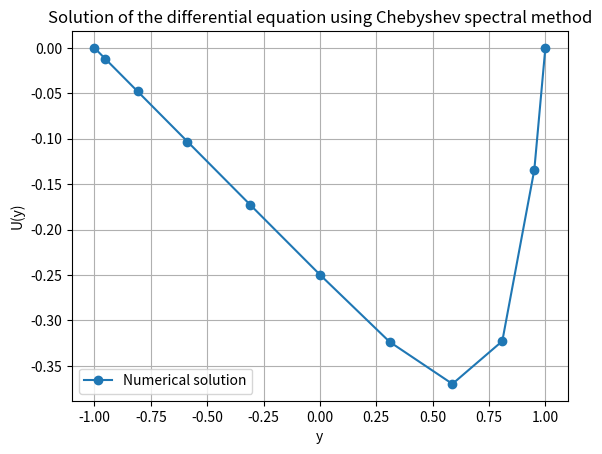

This chart was generated by the following Python code:
import numpy as np
from scipy.linalg import solve


def chebyshev_points(N):
    return np.cos(np.pi * np.arange(N + 1) / N)


def chebyshev_differentiation_matrix(N):
    x = chebyshev_points(N)
    c = np.ones((N + 1,))
    c[0] = 2
    c[-1] = 2
    c = c * (-1) ** np.arange(N + 1)

    X = np.tile(x, (N + 1, 1))
    dX = X - X.T

    D = (c[:, None] / c[None, :]) / (dX + np.eye(N + 1))
    D = D - np.diag(np.sum(D, axis=1))

    return D


def solve_diff_eq(N):
    x = chebyshev_points(N)
    D = chebyshev_differentiation_matrix(N)
    D2 = D @ D

    # Right-hand side of the equation
    f = (1 / 8) * (x + 1)

    # Matrix A representing the equation
    A = 0.01 * D2 - 0.5 * np.eye(N + 1)

    # Apply boundary conditions: U(-1) = 0, U(1) = 0
    A[0, :] = 0
    A[-1, :] = 0
    A[0, 0] = 1
    A[-1, -1] = 1
    f[0] = 0
    f[-1] = 0

    # Solve the linear system Au = f
    U = solve(A, f)

    return x, U


# Parameters
N = 10  # Number of Chebyshev points

# Solve the differential equation
x, U = solve_diff_eq(N)

# Print the solution
print("Chebyshev points:", x)
print("Solution at Chebyshev points:", U)

import matplotlib.pyplot as plt

# Plot the solution
plt.plot(x, U, 'o-', label='Numerical solution')
plt.xlabel('y')
plt.ylabel('U(y)')
plt.title('Solution of the differential equation using Chebyshev spectral method')
plt.legend()
plt.grid(True)
plt.show()

